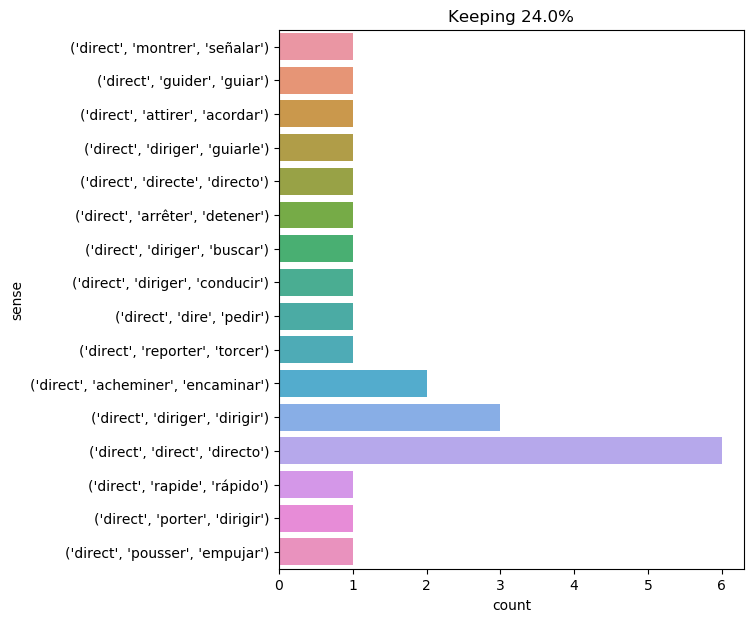

Source data for this figure (header and first rows):
text, ind, sense, label
determined to put the advice of m. de tr…, 14, ('direct', 'acheminer', 'encaminar'), 0
was it not a direct menace against the w…, 4, ('direct', 'direct', 'directo'), 1
they entered the roadstead ; but as they…, 39, ('direct', 'diriger', 'dirigir'), 2
i understood . this was the setting of t…, 76, ('direct', 'direct', 'directo'), 1
gideon spilett , herbert , neb , and pen…, 11, ('direct', 'guider', 'guiar'), 3
" that is well ; do as i have directed y…, 9, ('direct', 'dire', 'pedir'), 4
" oh , it 's nothing really ! a route sl…, 12, ('direct', 'direct', 'directo'), 1
from the turning which directed its cour…, 4, ('direct', 'reporter', 'torcer'), 5
the king , attacked in a manner so direc…, 8, ('direct', 'directe', 'directo'), 6
in fact , the blow was direct and severe…, 6, ('direct', 'direct', 'directo'), 1
it was also the most direct way to reach…, 5, ('direct', 'direct', 'directo'), 1
at sunrise all were on the shore at the …, 18, ('direct', 'porter', 'dirigir'), 7
" but your host behaves very well toward…, 22, ('direct', 'montrer', 'señalar'), 8
gideon spilett discussed these things wi…, 16, ('direct', 'attirer', 'acordar'), 9
this event had hastened the resolutions …, 36, ('direct', 'diriger', 'dirigir'), 2
i was now in the schoolroom ; adele was …, 16, ('direct', 'diriger', 'guiarle'), 10
m de treville , accompanied by the four …, 11, ('direct', 'acheminer', 'encaminar'), 0
and with all the swiftness of his legs ,…, 23, ('direct', 'diriger', 'dirigir'), 2
the parsee 's narrative only confirmed m…, 24, ('direct', 'diriger', 'conducir'), 11
" we are not much better off to - night …, 16, ('direct', 'direct', 'directo'), 1
" forward ! " replied ayrton , bending t…, 12, ('direct', 'pousser', 'empujar'), 12
here i saw his glance directed to my han…, 5, ('direct', 'diriger', 'buscar'), 13
" by sea , crossing the bay . that 's th…, 12, ('direct', 'rapide', 'rápido'), 14
" indeed , " said the cardinal , " whate…, 15, ('direct', 'arrêter', 'detener'), 15
